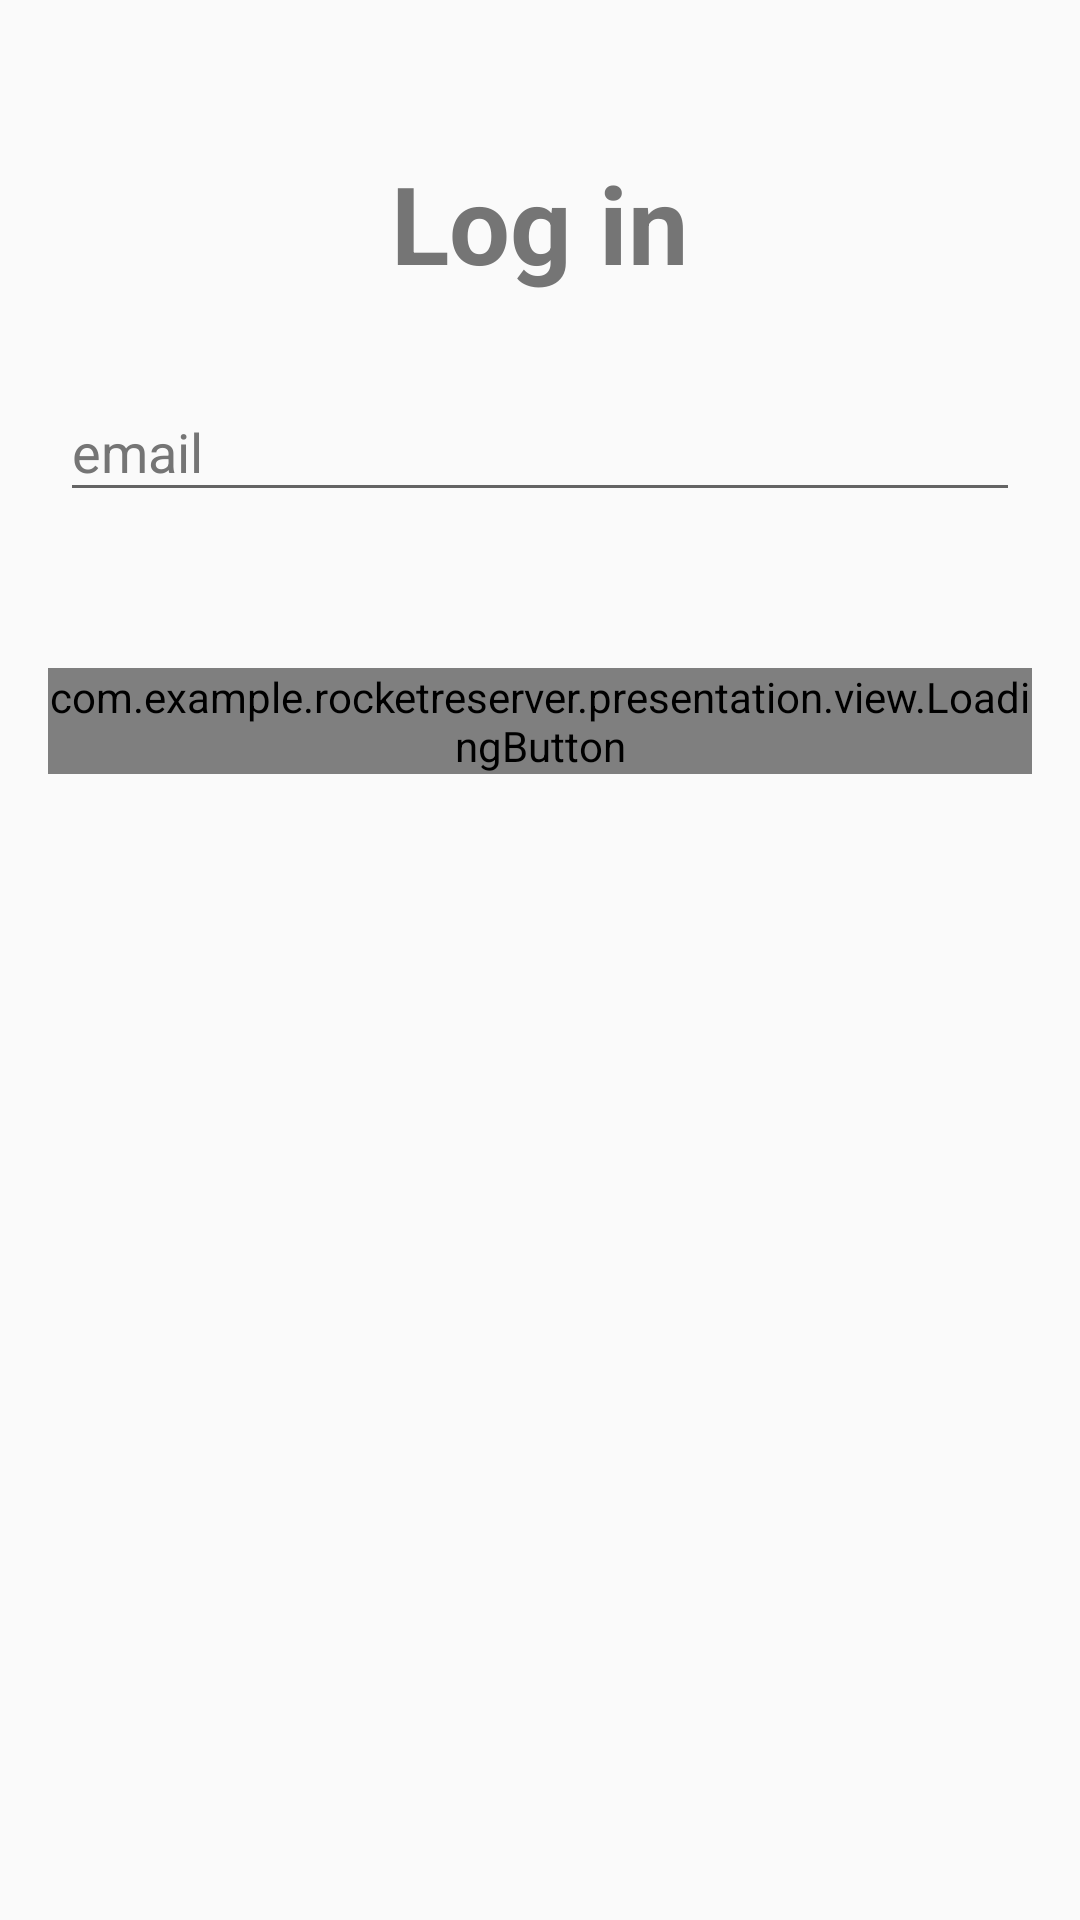

Layout XML and referenced resources for this Android screen:
<!-- AndroidManifest.xml: application theme AppTheme -->
<!-- res/layout/login_fragment.xml -->
<?xml version="1.0" encoding="utf-8"?>
<androidx.constraintlayout.widget.ConstraintLayout
    xmlns:android="http://schemas.android.com/apk/res/android"
    xmlns:app="http://schemas.android.com/apk/res-auto"
    android:layout_width="match_parent"
    android:layout_height="match_parent">

    <androidx.constraintlayout.widget.Group
        android:id="@+id/contentGroup"
        android:layout_width="wrap_content"
        android:layout_height="wrap_content"
        app:constraint_referenced_ids="login,email_layout,submitButton"/>

    <TextView
        android:id="@+id/login"
        android:layout_width="0dp"
        android:layout_height="wrap_content"
        android:layout_margin="50dp"
        android:gravity="center"
        android:text="@string/login"
        android:textSize="36sp"
        android:textStyle="bold"
        android:textColor="@color/secondaryTextColor"
        app:layout_constraintEnd_toEndOf="parent"
        app:layout_constraintStart_toStartOf="parent"
        app:layout_constraintTop_toTopOf="parent" />

    <com.google.android.material.textfield.TextInputLayout
        android:id="@+id/email_layout"
        android:layout_width="0dp"
        android:layout_height="wrap_content"
        android:layout_margin="20dp"
        android:hint="@string/email"
        android:textColorHint="@color/secondaryTextColor"
        app:layout_constraintEnd_toEndOf="parent"
        app:layout_constraintStart_toStartOf="parent"
        app:layout_constraintTop_toBottomOf="@id/login">

        <com.google.android.material.textfield.TextInputEditText
            android:id="@+id/email"
            android:textColor="@color/primaryTextColor"
            android:layout_width="match_parent"
            android:layout_height="wrap_content" />

    </com.google.android.material.textfield.TextInputLayout>

    <com.example.rocketreserver.presentation.view.LoadingButton
        android:id="@+id/submitButton"
        android:layout_width="0dp"
        android:layout_height="wrap_content"
        android:layout_marginStart="16dp"
        android:layout_marginTop="52dp"
        android:layout_marginEnd="16dp"
        app:layout_constraintEnd_toEndOf="parent"
        app:layout_constraintStart_toStartOf="parent"
        app:layout_constraintTop_toBottomOf="@id/email_layout" />

    <com.example.rocketreserver.presentation.view.ErrorView
        android:id="@+id/errorView"
        android:layout_width="0dp"
        android:layout_height="0dp"
        android:visibility="invisible"
        app:layout_constraintBottom_toBottomOf="parent"
        app:layout_constraintEnd_toEndOf="parent"
        app:layout_constraintStart_toStartOf="parent"
        app:layout_constraintTop_toTopOf="parent" />

</androidx.constraintlayout.widget.ConstraintLayout>
<!-- resources referenced by this layout -->
<resources>
  <color name="primaryTextColor">#212121</color>
  <color name="secondaryTextColor">#757575</color>
  <string name="email">email</string>
  <string name="login">Log in</string>
  <style name="AppTheme" parent="Theme.AppCompat.DayNight.NoActionBar">
          
          <item name="colorPrimary">@color/colorPrimary</item>
          <item name="colorPrimaryDark">@color/colorPrimaryDark</item>
          <item name="colorAccent">@color/colorAccent</item>
      </style>
  <color name="colorPrimary">#2196F3</color>
  <color name="colorPrimaryDark">#1976D2</color>
  <color name="colorAccent">#03A9F4</color>
</resources>
